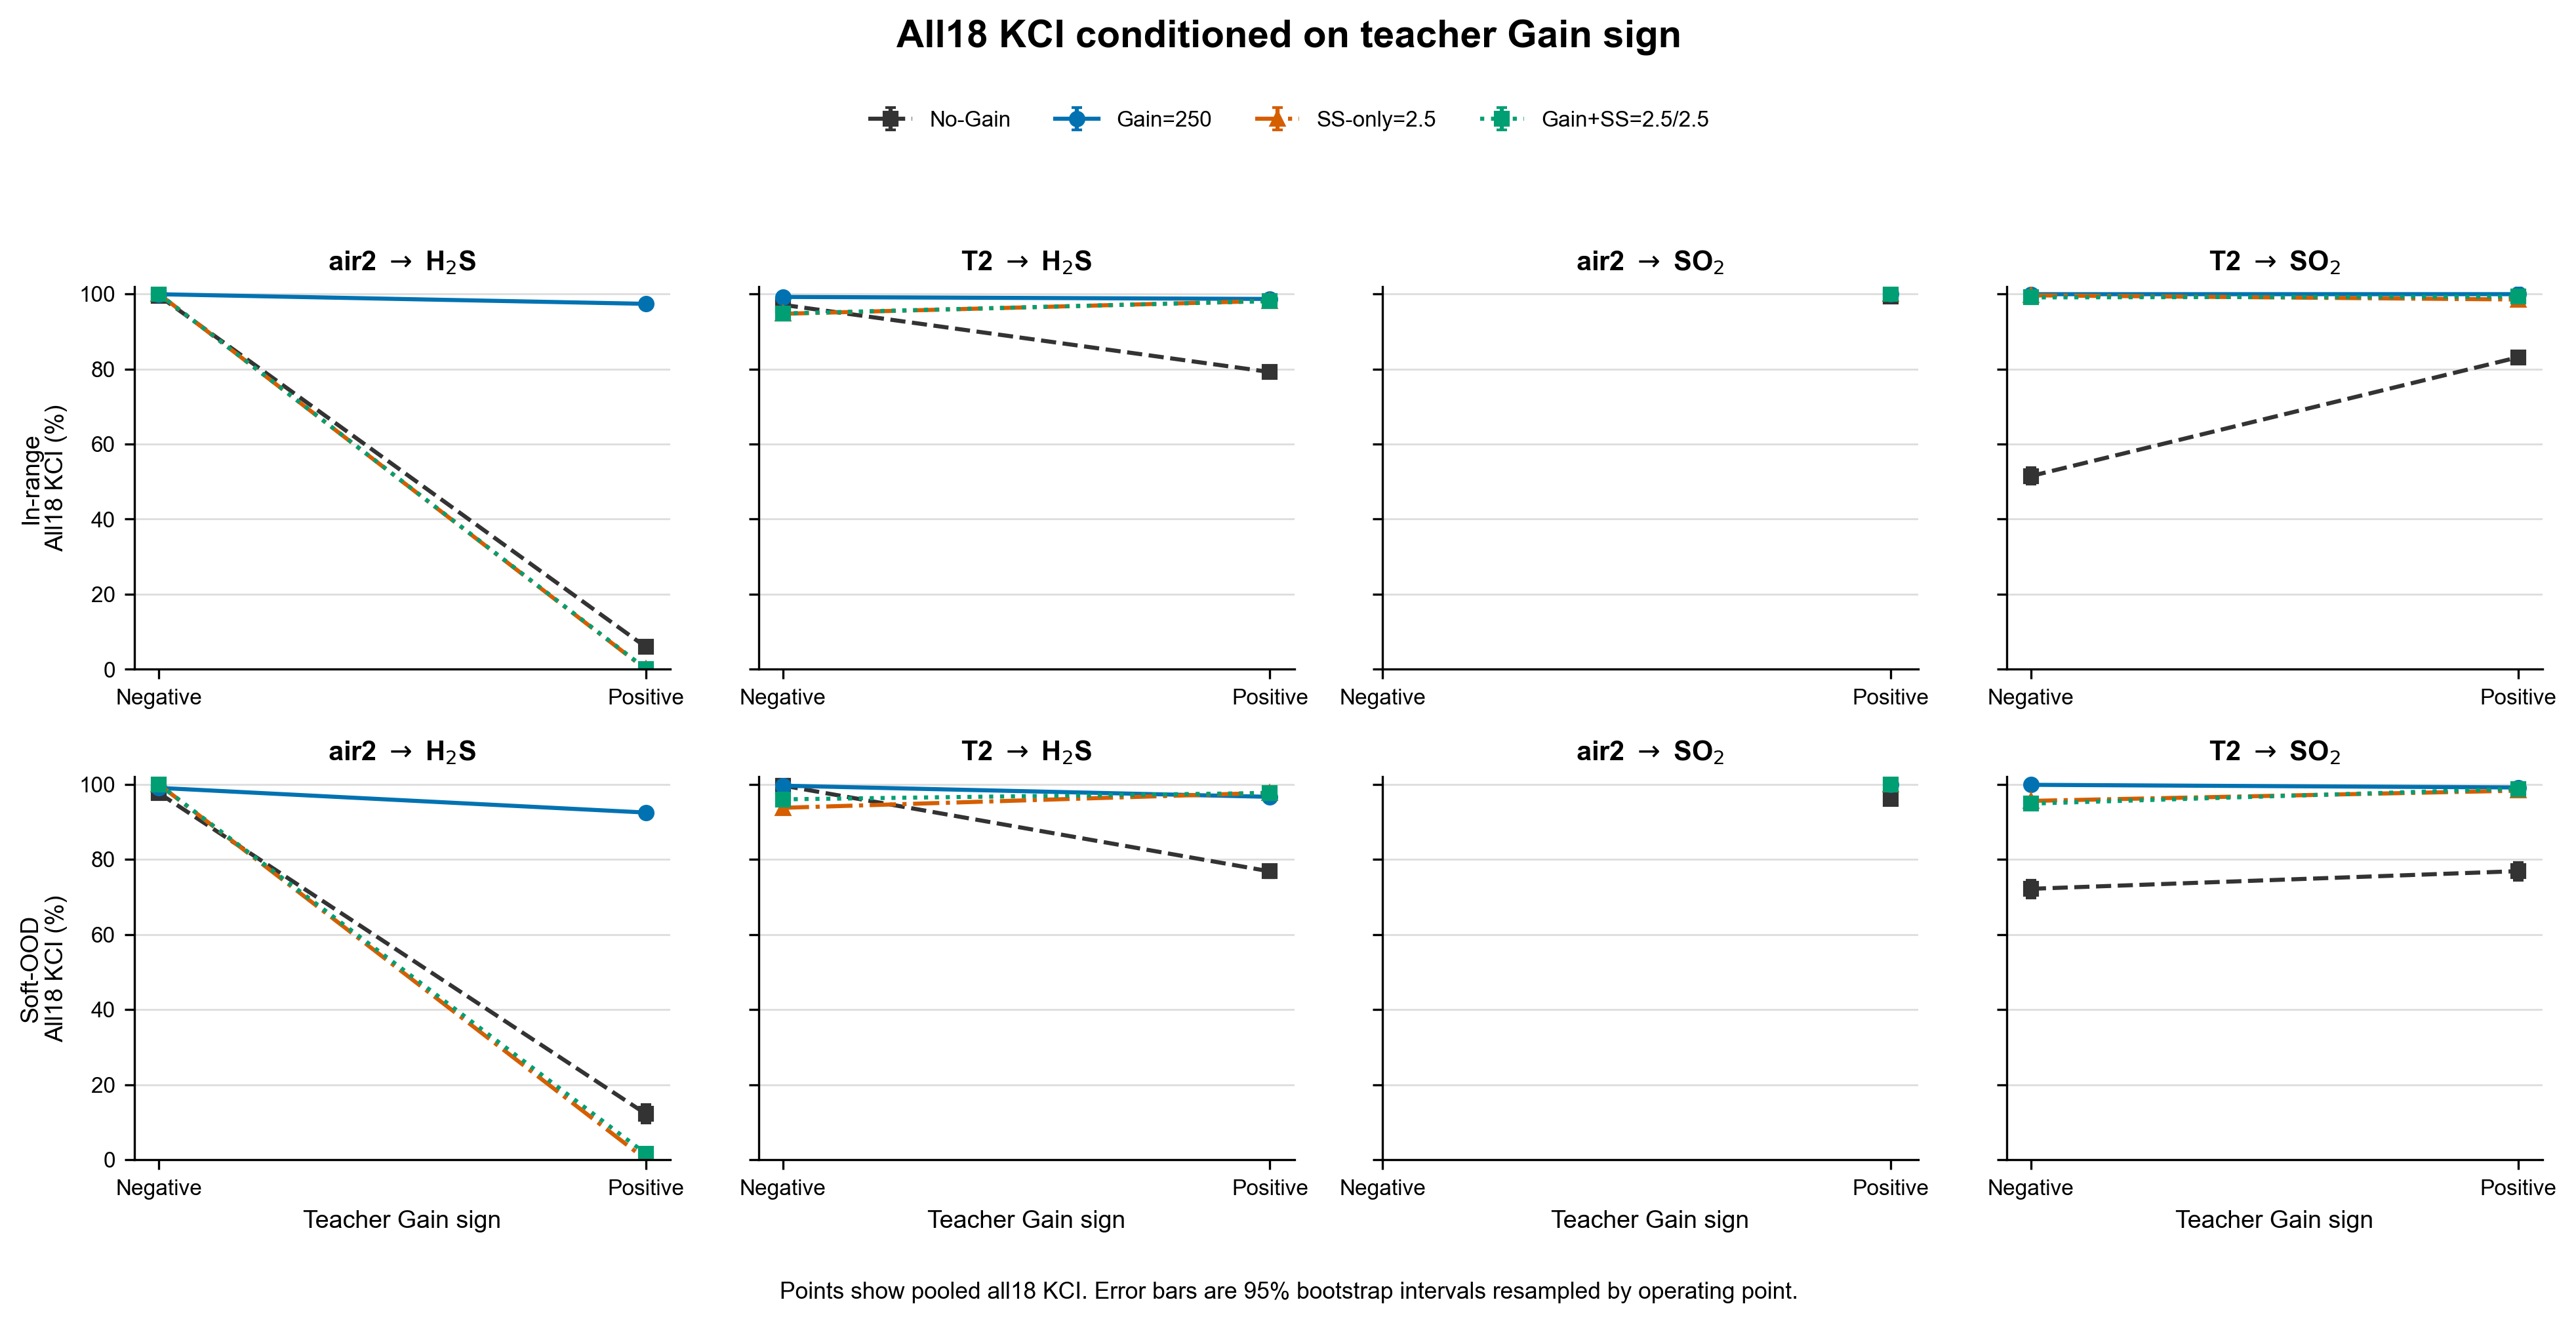

The file beside this chart, header and first rows:
model, distribution, pair, teacher_sign_label, probe_points, comparisons, correct, kci_percent, ci95_low, ci95_high
No-Gain, in_range, air2 → H₂S, Negative, 3071, 110556, 110026, 99.52, 99.36, 99.67
No-Gain, in_range, air2 → H₂S, Positive, 513, 18468, 1099, 5.951, 4.391, 7.64
No-Gain, in_range, T2 → H₂S, Negative, 1569, 56484, 54842, 97.09, 96.46, 97.71
No-Gain, in_range, T2 → H₂S, Positive, 2501, 90036, 71302, 79.19, 77.96, 80.42
No-Gain, in_range, air2 → SO₂, Negative, 0, 0, 0, , , 
No-Gain, in_range, air2 → SO₂, Positive, 4290, 154440, 153393, 99.32, 99.2, 99.45
No-Gain, in_range, T2 → SO₂, Negative, 1416, 50976, 26239, 51.47, 49.33, 53.65
No-Gain, in_range, T2 → SO₂, Positive, 1908, 68688, 57086, 83.11, 81.62, 84.66
No-Gain, soft_ood, air2 → H₂S, Negative, 1625, 58500, 57139, 97.67, 97.22, 98.12
No-Gain, soft_ood, air2 → H₂S, Positive, 418, 15048, 1839, 12.22, 9.789, 14.77
No-Gain, soft_ood, T2 → H₂S, Negative, 957, 34452, 34336, 99.66, 99.45, 99.85
No-Gain, soft_ood, T2 → H₂S, Positive, 1479, 53244, 40893, 76.8, 75.13, 78.38
No-Gain, soft_ood, air2 → SO₂, Negative, 0, 0, 0, , , 
No-Gain, soft_ood, air2 → SO₂, Positive, 2252, 81072, 77865, 96.04, 95.58, 96.47
No-Gain, soft_ood, T2 → SO₂, Negative, 880, 31680, 22861, 72.16, 69.78, 74.43
No-Gain, soft_ood, T2 → SO₂, Positive, 962, 34632, 26622, 76.87, 74.47, 79.1
Gain=250, in_range, air2 → H₂S, Negative, 3071, 110556, 110459, 99.91, 99.85, 99.96
Gain=250, in_range, air2 → H₂S, Positive, 513, 18468, 17979, 97.35, 96.44, 98.11
Gain=250, in_range, T2 → H₂S, Negative, 1569, 56484, 56026, 99.19, 98.91, 99.44
Gain=250, in_range, T2 → H₂S, Positive, 2501, 90036, 88822, 98.65, 98.36, 98.93
Gain=250, in_range, air2 → SO₂, Negative, 0, 0, 0, , , 
Gain=250, in_range, air2 → SO₂, Positive, 4290, 154440, 154440, 100.0, 100.0, 100.0
Gain=250, in_range, T2 → SO₂, Negative, 1416, 50976, 50933, 99.92, 99.82, 99.98
Gain=250, in_range, T2 → SO₂, Positive, 1908, 68688, 68639, 99.93, 99.86, 99.98
Gain=250, soft_ood, air2 → H₂S, Negative, 1625, 58500, 57942, 99.05, 98.76, 99.29
Gain=250, soft_ood, air2 → H₂S, Positive, 418, 15048, 13916, 92.48, 91.13, 93.73
Gain=250, soft_ood, T2 → H₂S, Negative, 957, 34452, 34327, 99.64, 99.35, 99.87
Gain=250, soft_ood, T2 → H₂S, Positive, 1479, 53244, 51465, 96.66, 96.02, 97.24
Gain=250, soft_ood, air2 → SO₂, Negative, 0, 0, 0, , , 
Gain=250, soft_ood, air2 → SO₂, Positive, 2252, 81072, 81041, 99.96, 99.93, 99.98
Gain=250, soft_ood, T2 → SO₂, Negative, 880, 31680, 31637, 99.86, 99.69, 99.99
Gain=250, soft_ood, T2 → SO₂, Positive, 962, 34632, 34340, 99.16, 98.78, 99.51
SS-only=2.5, in_range, air2 → H₂S, Negative, 3071, 110556, 110556, 100.0, 100.0, 100.0
SS-only=2.5, in_range, air2 → H₂S, Positive, 513, 18468, 0, 0.0, 0.0, 0.0
SS-only=2.5, in_range, T2 → H₂S, Negative, 1569, 56484, 53490, 94.7, 93.95, 95.43
SS-only=2.5, in_range, T2 → H₂S, Positive, 2501, 90036, 88350, 98.13, 97.74, 98.49
SS-only=2.5, in_range, air2 → SO₂, Negative, 0, 0, 0, , , 
SS-only=2.5, in_range, air2 → SO₂, Positive, 4290, 154440, 154440, 100.0, 100.0, 100.0
SS-only=2.5, in_range, T2 → SO₂, Negative, 1416, 50976, 50781, 99.62, 99.46, 99.76
SS-only=2.5, in_range, T2 → SO₂, Positive, 1908, 68688, 67659, 98.5, 98.13, 98.85
SS-only=2.5, soft_ood, air2 → H₂S, Negative, 1625, 58500, 58500, 100.0, 100.0, 100.0
SS-only=2.5, soft_ood, air2 → H₂S, Positive, 418, 15048, 10, 0.06645, 0.01329, 0.1396
SS-only=2.5, soft_ood, T2 → H₂S, Negative, 957, 34452, 32293, 93.73, 92.43, 94.97
SS-only=2.5, soft_ood, T2 → H₂S, Positive, 1479, 53244, 52042, 97.74, 97.12, 98.33
SS-only=2.5, soft_ood, air2 → SO₂, Negative, 0, 0, 0, , , 
SS-only=2.5, soft_ood, air2 → SO₂, Positive, 2252, 81072, 81072, 100.0, 100.0, 100.0
SS-only=2.5, soft_ood, T2 → SO₂, Negative, 880, 31680, 30280, 95.58, 94.48, 96.71
SS-only=2.5, soft_ood, T2 → SO₂, Positive, 962, 34632, 34045, 98.31, 97.61, 98.91
Gain+SS=2.5/2.5, in_range, air2 → H₂S, Negative, 3071, 110556, 110556, 100.0, 100.0, 100.0
Gain+SS=2.5/2.5, in_range, air2 → H₂S, Positive, 513, 18468, 26, 0.1408, 0.05415, 0.2437
Gain+SS=2.5/2.5, in_range, T2 → H₂S, Negative, 1569, 56484, 53539, 94.79, 93.98, 95.55
Gain+SS=2.5/2.5, in_range, T2 → H₂S, Positive, 2501, 90036, 88304, 98.08, 97.67, 98.48
Gain+SS=2.5/2.5, in_range, air2 → SO₂, Negative, 0, 0, 0, , , 
Gain+SS=2.5/2.5, in_range, air2 → SO₂, Positive, 4290, 154440, 154440, 100.0, 100.0, 100.0
Gain+SS=2.5/2.5, in_range, T2 → SO₂, Negative, 1416, 50976, 50501, 99.07, 98.82, 99.28
Gain+SS=2.5/2.5, in_range, T2 → SO₂, Positive, 1908, 68688, 68195, 99.28, 99.02, 99.51
Gain+SS=2.5/2.5, soft_ood, air2 → H₂S, Negative, 1625, 58500, 58500, 100.0, 100.0, 100.0
Gain+SS=2.5/2.5, soft_ood, air2 → H₂S, Positive, 418, 15048, 240, 1.595, 0.877, 2.406
Gain+SS=2.5/2.5, soft_ood, T2 → H₂S, Negative, 957, 34452, 33073, 96, 94.97, 97.01
Gain+SS=2.5/2.5, soft_ood, T2 → H₂S, Positive, 1479, 53244, 52012, 97.69, 97.01, 98.29
... 4 more rows
